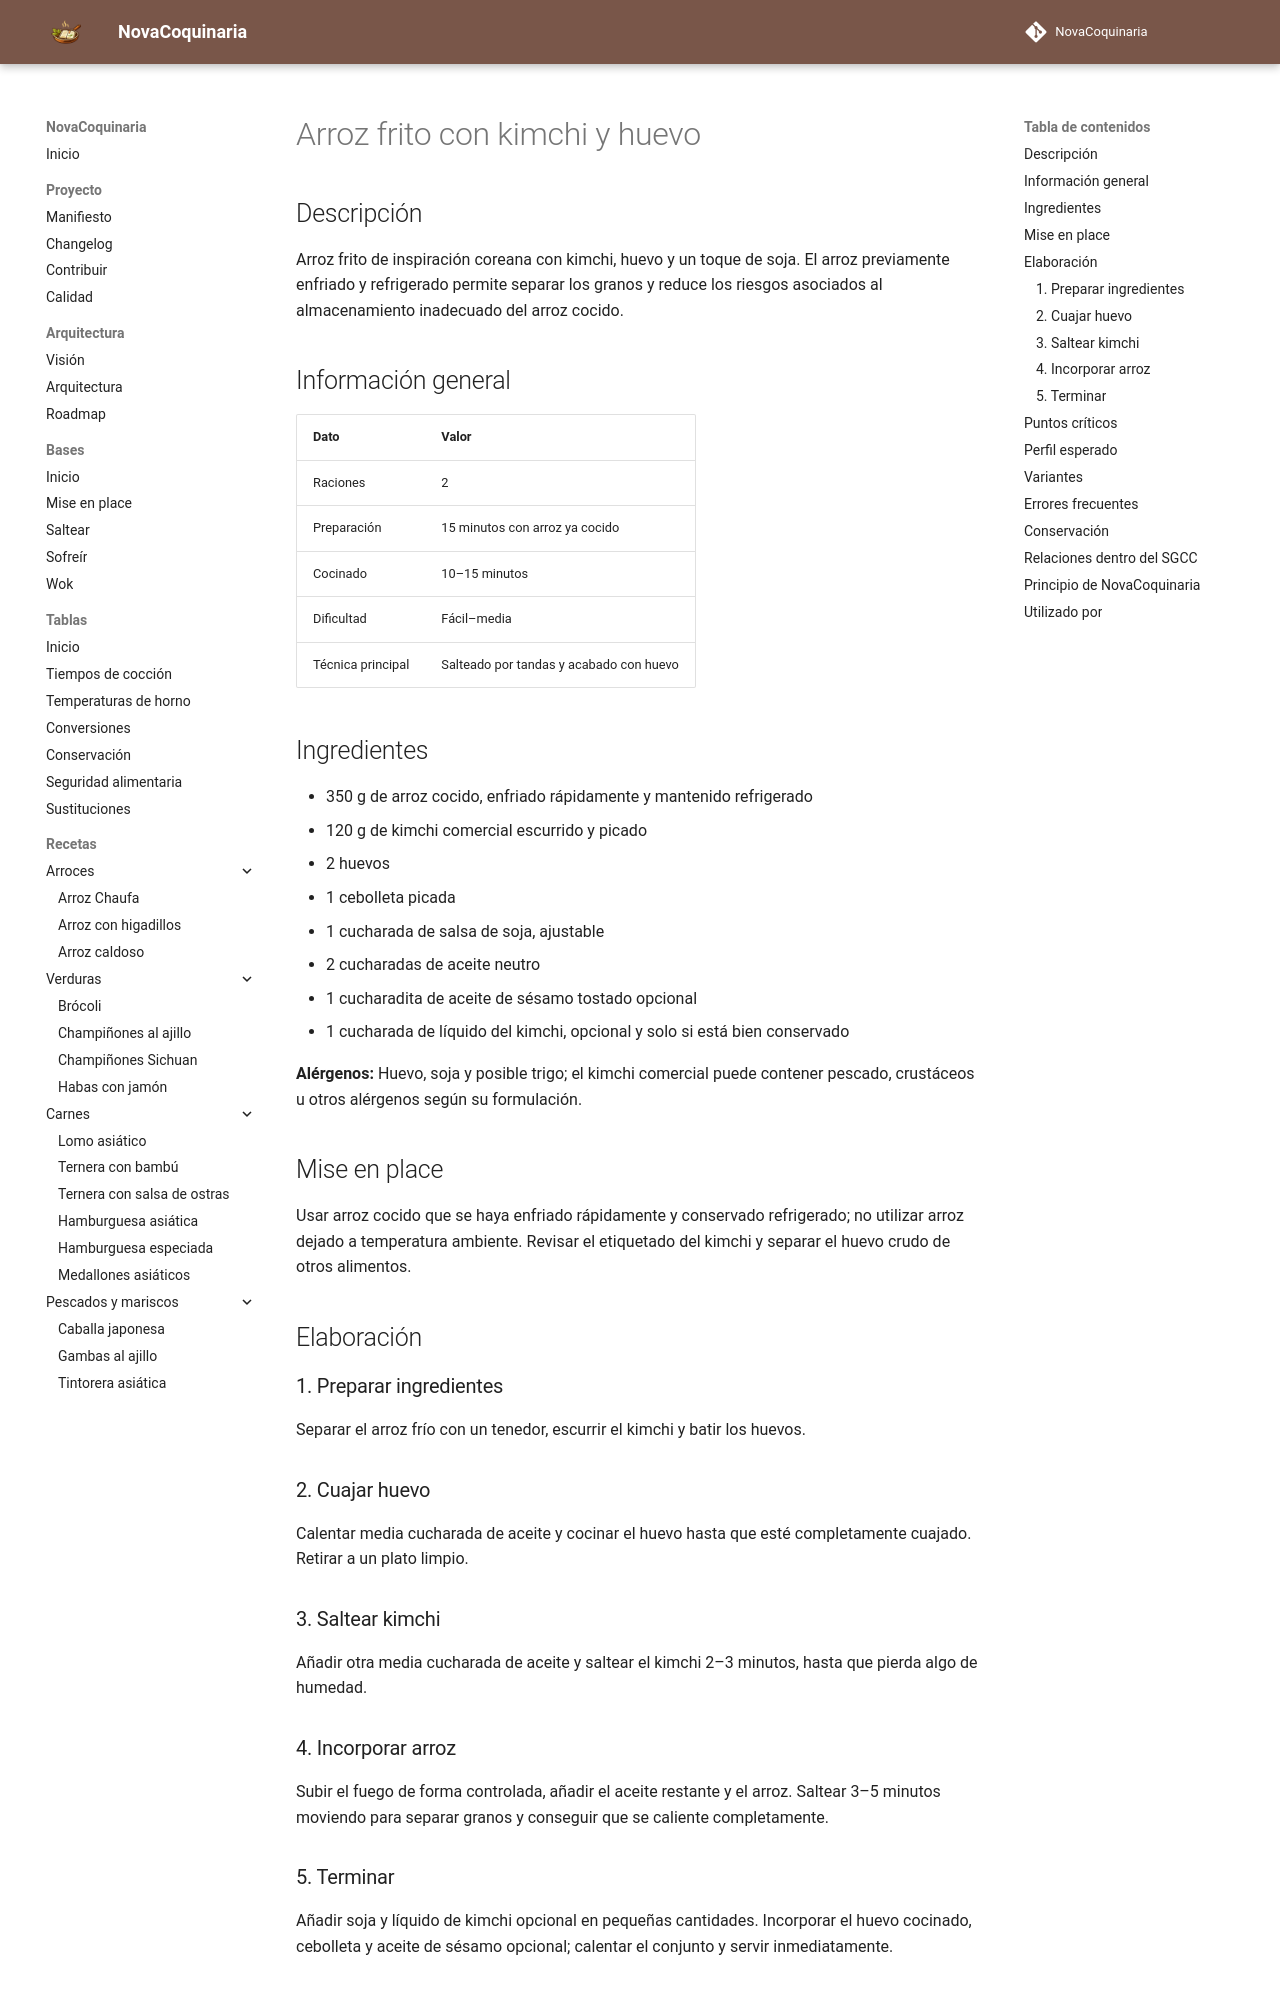

repository: fran-eliot/NovaCoquinaria · page: 07_Cocina_Asiatica/arroz_frito_con_kimchi_y_huevo.html · generator: mkdocs

---
id: REC-0137
tipo: receta
titulo: Arroz frito con kimchi y huevo
categoria: Cocina Asiática
estado: borrador
version: 1.0.0
ultima_revision: 2026-11-14
etiquetas:
  - arroz
  - kimchi
  - huevo
  - salteado
---

# Arroz frito con kimchi y huevo

## Descripción

Arroz frito de inspiración coreana con kimchi, huevo y un toque de soja. El arroz previamente enfriado y refrigerado permite separar los granos y reduce los riesgos asociados al almacenamiento inadecuado del arroz cocido.

## Información general

| Dato | Valor |
|---|---|
| Raciones | 2 |
| Preparación | 15 minutos con arroz ya cocido |
| Cocinado | 10–15 minutos |
| Dificultad | Fácil–media |
| Técnica principal | Salteado por tandas y acabado con huevo |

## Ingredientes

- 350 g de arroz cocido, enfriado rápidamente y mantenido refrigerado
- 120 g de kimchi comercial escurrido y picado
- 2 huevos
- 1 cebolleta picada
- 1 cucharada de salsa de soja, ajustable
- 2 cucharadas de aceite neutro
- 1 cucharadita de aceite de sésamo tostado opcional
- 1 cucharada de líquido del kimchi, opcional y solo si está bien conservado

**Alérgenos:** Huevo, soja y posible trigo; el kimchi comercial puede contener pescado, crustáceos u otros alérgenos según su formulación.

## Mise en place

Usar arroz cocido que se haya enfriado rápidamente y conservado refrigerado; no utilizar arroz dejado a temperatura ambiente. Revisar el etiquetado del kimchi y separar el huevo crudo de otros alimentos.

## Elaboración

### 1. Preparar ingredientes

Separar el arroz frío con un tenedor, escurrir el kimchi y batir los huevos.

### 2. Cuajar huevo

Calentar media cucharada de aceite y cocinar el huevo hasta que esté completamente cuajado. Retirar a un plato limpio.

### 3. Saltear kimchi

Añadir otra media cucharada de aceite y saltear el kimchi 2–3 minutos, hasta que pierda algo de humedad.

### 4. Incorporar arroz

Subir el fuego de forma controlada, añadir el aceite restante y el arroz. Saltear 3–5 minutos moviendo para separar granos y conseguir que se caliente completamente.
